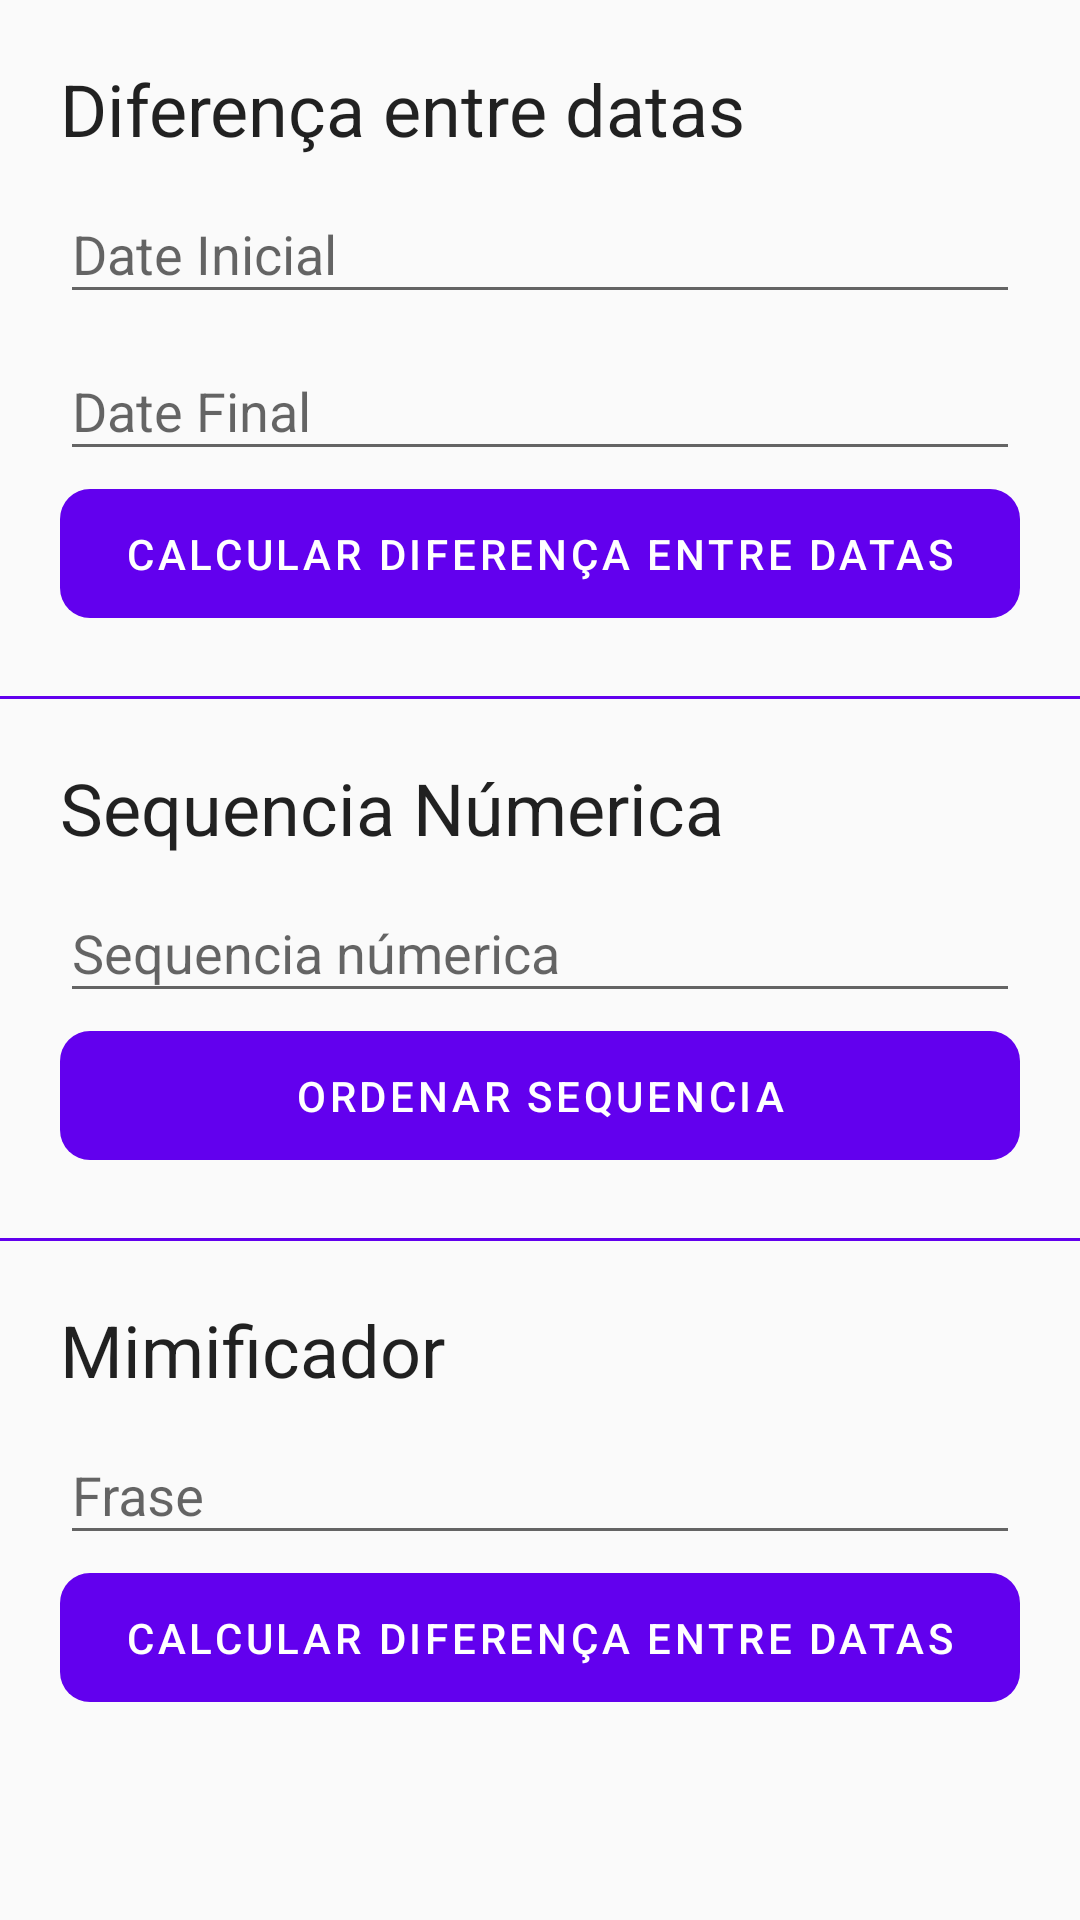

Write the Android layout XML for this screen, with the resource values it uses.
<!-- AndroidManifest.xml: application theme AppTheme -->
<!-- res/layout/fragment_exercise2_2.xml -->
<?xml version="1.0" encoding="utf-8"?>
<androidx.constraintlayout.widget.ConstraintLayout xmlns:android="http://schemas.android.com/apk/res/android"
    xmlns:app="http://schemas.android.com/apk/res-auto"
    xmlns:tools="http://schemas.android.com/tools"
    android:layout_width="match_parent"
    android:layout_height="match_parent"
    tools:context=".ui.fragments.exercise2.DateDiffFragment">

    <ScrollView
        android:layout_width="match_parent"
        android:layout_height="match_parent"
        android:orientation="vertical"
        app:layout_constraintBottom_toBottomOf="parent"
        app:layout_constraintEnd_toEndOf="parent"
        app:layout_constraintStart_toStartOf="parent"
        app:layout_constraintTop_toTopOf="parent">

        <LinearLayout
            android:layout_width="match_parent"
            android:layout_height="wrap_content"
            android:orientation="vertical">

            <LinearLayout
                android:layout_width="match_parent"
                android:layout_height="wrap_content"
                android:layout_marginStart="20dp"
                android:layout_marginTop="20dp"
                android:layout_marginEnd="20dp"
                android:orientation="vertical">

                <TextView
                    style="@style/TextAppearance.MaterialComponents.Headline5"
                    android:layout_width="match_parent"
                    android:layout_height="wrap_content"
                    android:text="@string/header_diff_date" />

                <com.google.android.material.textfield.TextInputLayout
                    android:layout_width="match_parent"
                    android:layout_height="wrap_content"
                    android:hint="@string/hint_initial_date">

                    <com.google.android.material.textfield.TextInputEditText
                        android:id="@+id/text_initial_date"
                        android:layout_width="match_parent"
                        android:layout_height="wrap_content"
                        android:inputType="date" />

                </com.google.android.material.textfield.TextInputLayout>

                <com.google.android.material.textfield.TextInputLayout
                    android:layout_width="match_parent"
                    android:layout_height="wrap_content"
                    android:hint="@string/hint_finish_date">

                    <com.google.android.material.textfield.TextInputEditText
                        android:id="@+id/text_finish_date"
                        android:layout_width="match_parent"
                        android:layout_height="wrap_content"
                        android:inputType="date" />

                </com.google.android.material.textfield.TextInputLayout>

                <com.google.android.material.button.MaterialButton
                    style="@style/App.Components.Button"
                    android:layout_width="match_parent"
                    android:layout_height="wrap_content"
                    android:text="@string/action_diff_date"
                    android:textAlignment="center" />

            </LinearLayout>

            <View
                android:layout_width="match_parent"
                android:layout_height="1dp"
                android:layout_marginTop="20dp"
                android:background="@color/colorPrimary" />

            <LinearLayout
                android:layout_width="match_parent"
                android:layout_height="wrap_content"
                android:layout_marginStart="20dp"
                android:layout_marginTop="20dp"
                android:layout_marginEnd="20dp"
                android:orientation="vertical">

                <TextView
                    style="@style/TextAppearance.MaterialComponents.Headline5"
                    android:layout_width="match_parent"
                    android:layout_height="wrap_content"
                    android:text="@string/header_number_sequence" />

                <com.google.android.material.textfield.TextInputLayout
                    android:layout_width="match_parent"
                    android:layout_height="wrap_content"
                    android:hint="@string/hint_number_sequence">

                    <com.google.android.material.textfield.TextInputEditText
                        android:id="@+id/text_number_sequence"
                        android:layout_width="match_parent"
                        android:layout_height="wrap_content"
                        android:digits="1234567890;"
                        android:inputType="text" />

                </com.google.android.material.textfield.TextInputLayout>

                <com.google.android.material.button.MaterialButton
                    style="@style/App.Components.Button"
                    android:layout_width="match_parent"
                    android:layout_height="wrap_content"
                    android:text="@string/action_order"
                    android:textAlignment="center" />

            </LinearLayout>

            <View
                android:layout_width="match_parent"
                android:layout_height="1dp"
                android:layout_marginTop="20dp"
                android:background="@color/colorPrimary" />

            <LinearLayout
                android:layout_width="match_parent"
                android:layout_height="wrap_content"
                android:layout_marginStart="20dp"
                android:layout_marginTop="20dp"
                android:layout_marginEnd="20dp"
                android:orientation="vertical">

                <TextView
                    style="@style/TextAppearance.MaterialComponents.Headline5"
                    android:layout_width="match_parent"
                    android:layout_height="wrap_content"
                    android:text="@string/header_mimic" />

                <com.google.android.material.textfield.TextInputLayout
                    android:layout_width="match_parent"
                    android:layout_height="wrap_content"
                    android:hint="@string/hint_phase">

                    <com.google.android.material.textfield.TextInputEditText
                        android:id="@+id/text_mimic"
                        android:layout_width="match_parent"
                        android:layout_height="wrap_content"
                        android:inputType="text" />

                </com.google.android.material.textfield.TextInputLayout>

                <com.google.android.material.button.MaterialButton
                    style="@style/App.Components.Button"
                    android:layout_width="match_parent"
                    android:layout_height="wrap_content"
                    android:text="@string/action_diff_date"
                    android:textAlignment="center" />

            </LinearLayout>


        </LinearLayout>


    </ScrollView>

</androidx.constraintlayout.widget.ConstraintLayout>
<!-- resources referenced by this layout -->
<resources>
  <string name="action_diff_date">Calcular Diferença entre Datas</string>
  <string name="action_order">Ordenar sequencia</string>
  <string name="header_diff_date">Diferença entre datas</string>
  <string name="header_mimic">Mimificador</string>
  <string name="header_number_sequence">Sequencia Númerica</string>
  <string name="hint_finish_date">Date Final</string>
  <string name="hint_initial_date">Date Inicial</string>
  <string name="hint_number_sequence">Sequencia númerica</string>
  <string name="hint_phase">Frase</string>
  <style name="App.Components.Button" parent="Widget.MaterialComponents.Button.UnelevatedButton">
          <item name="android:layout_width">match_parent</item>
          <item name="android:layout_height">wrap_content</item>
          <item name="android:minHeight">55dp</item>
          <item name="android:textAlignment">textStart</item>
          <item name="cornerRadius">10dp</item>
      </style>
  <style name="AppTheme" parent="Theme.MaterialComponents.Light.NoActionBar.Bridge">
          
          <item name="colorPrimary">@color/colorPrimary</item>
          <item name="colorPrimaryDark">@color/colorPrimaryDark</item>
          <item name="colorAccent">@color/colorAccent</item>
      </style>
  <!-- not gathered from this repository: default colours our renderer supplied (Android Studio template values) -->
  <color name="colorPrimary">#FF6200EE</color>
  <color name="colorPrimaryDark">#FF3700B3</color>
  <color name="colorAccent">#FF03DAC5</color>
</resources>
